3-way image classification set "Datasets" from GitHub (dhorihasan/MachineLearning); label vocabulary: basal cell, carcinoma, melanoma.

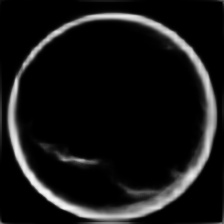
Label: carcinoma

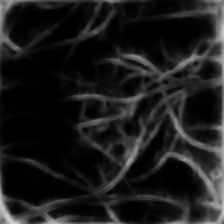
Label: melanoma

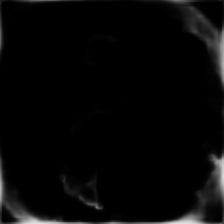
Label: basal cell

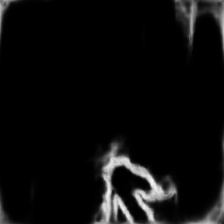
Label: carcinoma

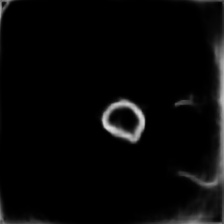
Label: melanoma

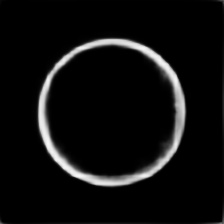
Label: basal cell
